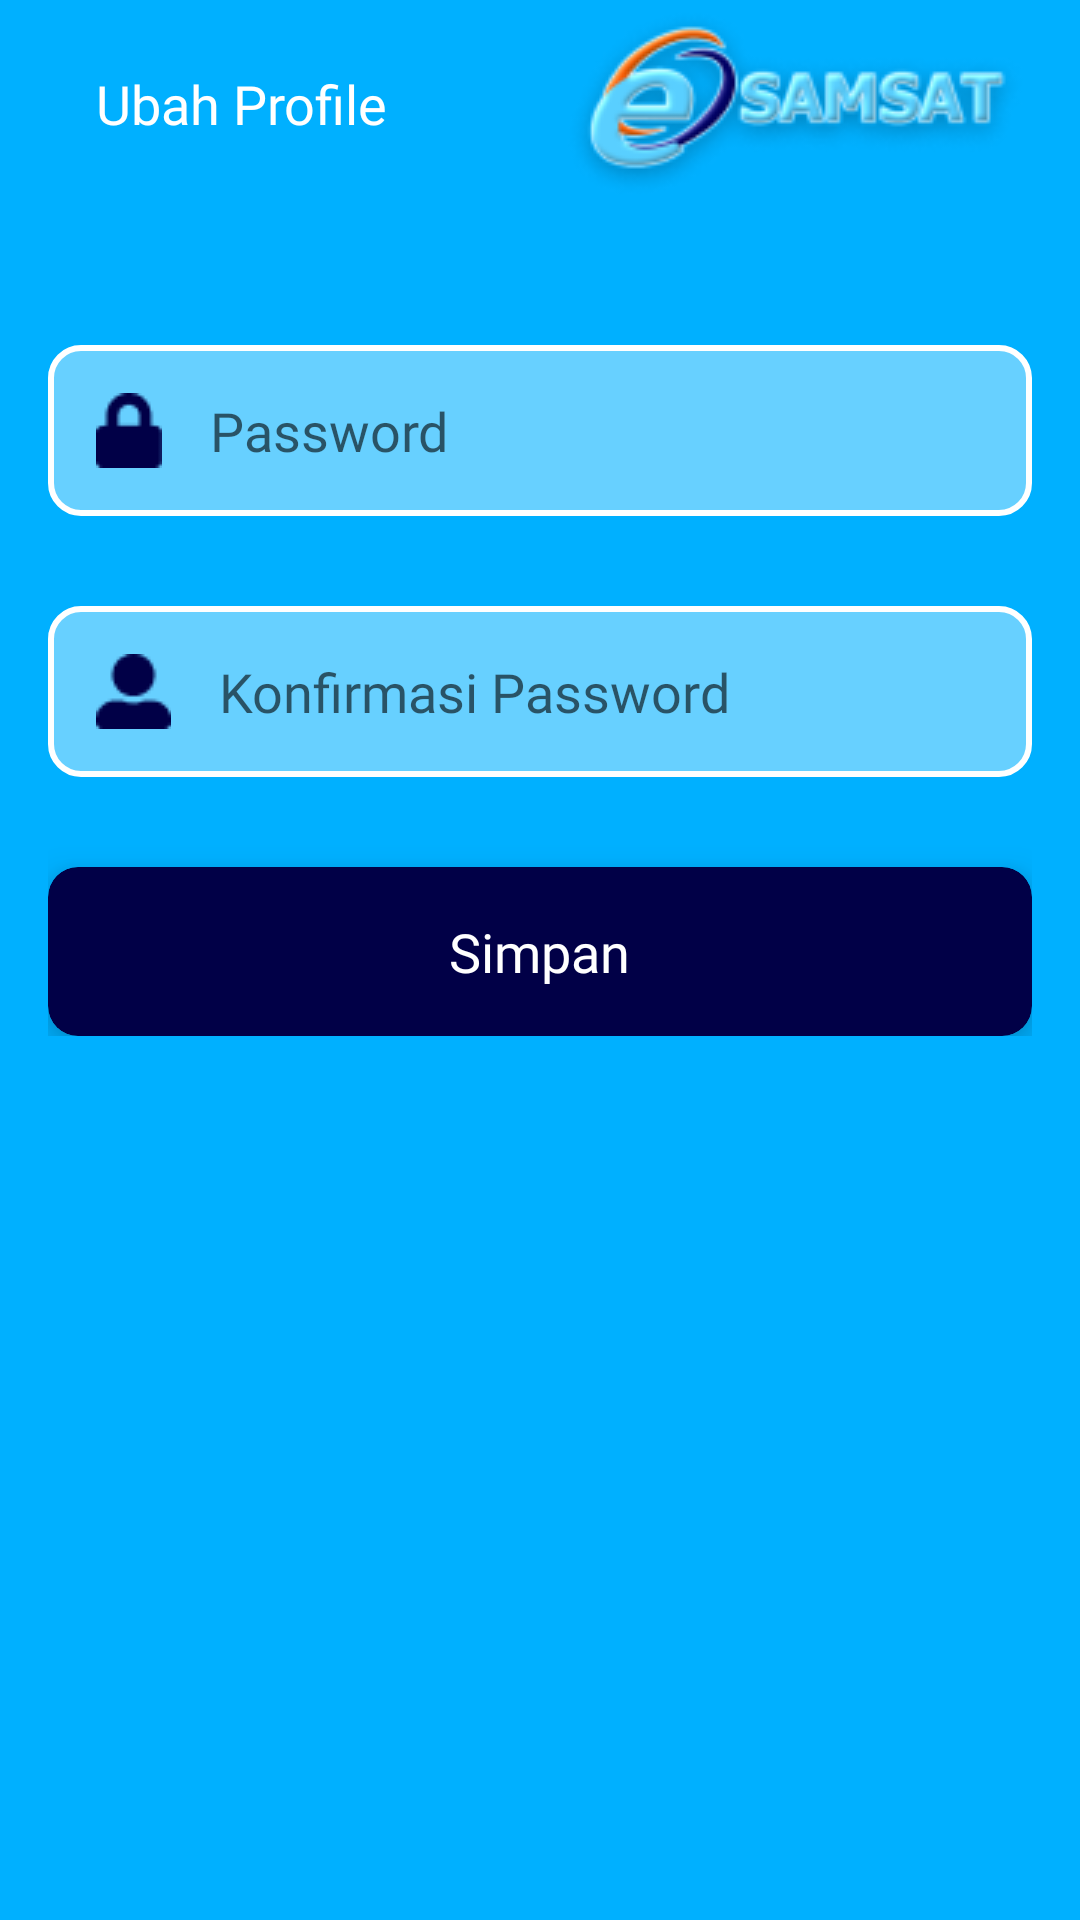

The Android layout XML behind this screen, and the referenced resources:
<!-- AndroidManifest.xml: application theme Theme.Samsat -->
<!-- res/layout/activity_ubah_password.xml -->
<?xml version="1.0" encoding="utf-8"?>
<RelativeLayout xmlns:android="http://schemas.android.com/apk/res/android"
    xmlns:app="http://schemas.android.com/apk/res-auto"
    xmlns:tools="http://schemas.android.com/tools"
    android:layout_width="match_parent"
    android:layout_height="match_parent"
    android:background="@color/blue"
    tools:context=".ui.activity.UbahPassword">

    <androidx.appcompat.widget.Toolbar
        android:id="@+id/top"
        android:layout_width="match_parent"
        android:layout_height="wrap_content">

        <RelativeLayout
            android:layout_width="match_parent"
            android:layout_height="wrap_content"
            android:layout_marginEnd="16dp">

            <ImageView
                android:id="@+id/btn_kembali"
                android:layout_width="wrap_content"
                android:layout_height="wrap_content"
                android:layout_centerVertical="true"
                android:background="?android:attr/selectableItemBackground"
                android:clickable="true"
                android:focusable="true"
                android:src="@drawable/kembali" />

            <TextView
                android:layout_width="wrap_content"
                android:layout_height="wrap_content"
                android:layout_centerVertical="true"
                android:layout_marginStart="16dp"
                android:layout_toEndOf="@+id/btn_kembali"
                android:fontFamily="@font/poppins_bold"
                android:text="Ubah Profile"
                android:textColor="@color/white"
                android:textSize="18sp" />

            <ImageView
                android:layout_width="wrap_content"
                android:layout_height="wrap_content"
                android:layout_alignParentEnd="true"
                android:src="@drawable/logo4" />
        </RelativeLayout>
    </androidx.appcompat.widget.Toolbar>

    <ScrollView
        android:layout_width="match_parent"
        android:layout_height="wrap_content"
        android:layout_below="@id/top">

        <LinearLayout
            android:padding="16dp"
            android:layout_width="match_parent"
            android:layout_height="wrap_content"
            android:orientation="vertical">

            <EditText
                android:id="@+id/e_password"
                android:layout_width="match_parent"
                android:layout_height="wrap_content"
                android:layout_marginTop="30dp"
                android:background="@drawable/bg_edittext"
                android:drawableStart="@drawable/lock"
                android:drawablePadding="16dp"
                android:fontFamily="@font/poppins_medium"
                android:hint="@string/password"
                android:inputType="textPassword"
                android:padding="16dp"
                android:textColor="@color/black"
                android:textSize="18sp" />

            <EditText
                android:id="@+id/e_konfir_password"
                android:layout_width="match_parent"
                android:layout_height="wrap_content"
                android:layout_marginTop="30dp"
                android:background="@drawable/bg_edittext"
                android:drawableStart="@drawable/user"
                android:drawablePadding="16dp"
                android:fontFamily="@font/poppins_medium"
                android:hint="@string/konfirmasi_password"
                android:inputType="textPassword"
                android:padding="16dp"
                android:textColor="@color/black"
                android:textSize="18sp" />

            <androidx.cardview.widget.CardView
                android:id="@+id/btn_simpan"
                android:layout_width="match_parent"
                android:layout_height="wrap_content"
                android:layout_marginTop="30dp"
                android:clickable="true"
                android:focusable="true"
                android:foreground="?android:attr/selectableItemBackground"
                app:cardBackgroundColor="@color/blue_tua"
                app:cardCornerRadius="10dp"
                app:cardElevation="8dp">

                <LinearLayout
                    android:layout_width="match_parent"
                    android:layout_height="wrap_content"
                    android:gravity="center"
                    android:orientation="vertical"
                    android:padding="16dp">

                    <TextView
                        android:layout_width="wrap_content"
                        android:layout_height="wrap_content"
                        android:fontFamily="@font/poppins_medium"
                        android:text="Simpan"
                        android:textColor="@color/white"
                        android:textSize="18sp" />
                </LinearLayout>
            </androidx.cardview.widget.CardView>
        </LinearLayout>
    </ScrollView>

</RelativeLayout>
<!-- resources referenced by this layout -->
<resources>
  <color name="black">#FF000000</color>
  <color name="blue">#00B0FF</color>
  <color name="blue_tua">#010047</color>
  <color name="white">#FFFFFFFF</color>
  <!-- drawable bg_edittext (drawable) -->
  <?xml version="1.0" encoding="utf-8"?>
  <shape xmlns:android="http://schemas.android.com/apk/res/android">
  <stroke
      android:color="@color/white"
      android:width="2dp"/>
      <corners
          android:radius="10dp"/>
      <solid
          android:color="#67D0FF"/>
  </shape>
  <!-- drawable lock: png bitmap (drawable, 406 bytes) -->
  <!-- drawable logo4: png bitmap (drawable, 13441 bytes) -->
  <!-- drawable user: png bitmap (drawable, 458 bytes) -->
  <string name="konfirmasi_password">Konfirmasi Password</string>
  <string name="password">Password</string>
  <style name="Theme.Samsat" parent="Theme.MaterialComponents.Light.NoActionBar">
          
          <item name="colorPrimary">@color/blue</item>
          <item name="colorPrimaryVariant">@color/blue</item>
          <item name="colorOnPrimary">@color/white</item>
          
          <item name="colorSecondary">@color/blue_laut</item>
          <item name="colorSecondaryVariant">@color/blue_laut</item>
          <item name="colorOnSecondary">@color/black</item>
          
          <item name="android:statusBarColor" tools:targetApi="l">?attr/colorPrimaryVariant</item>
          
      </style>
  <color name="blue_laut">#D7F2FF</color>
</resources>
